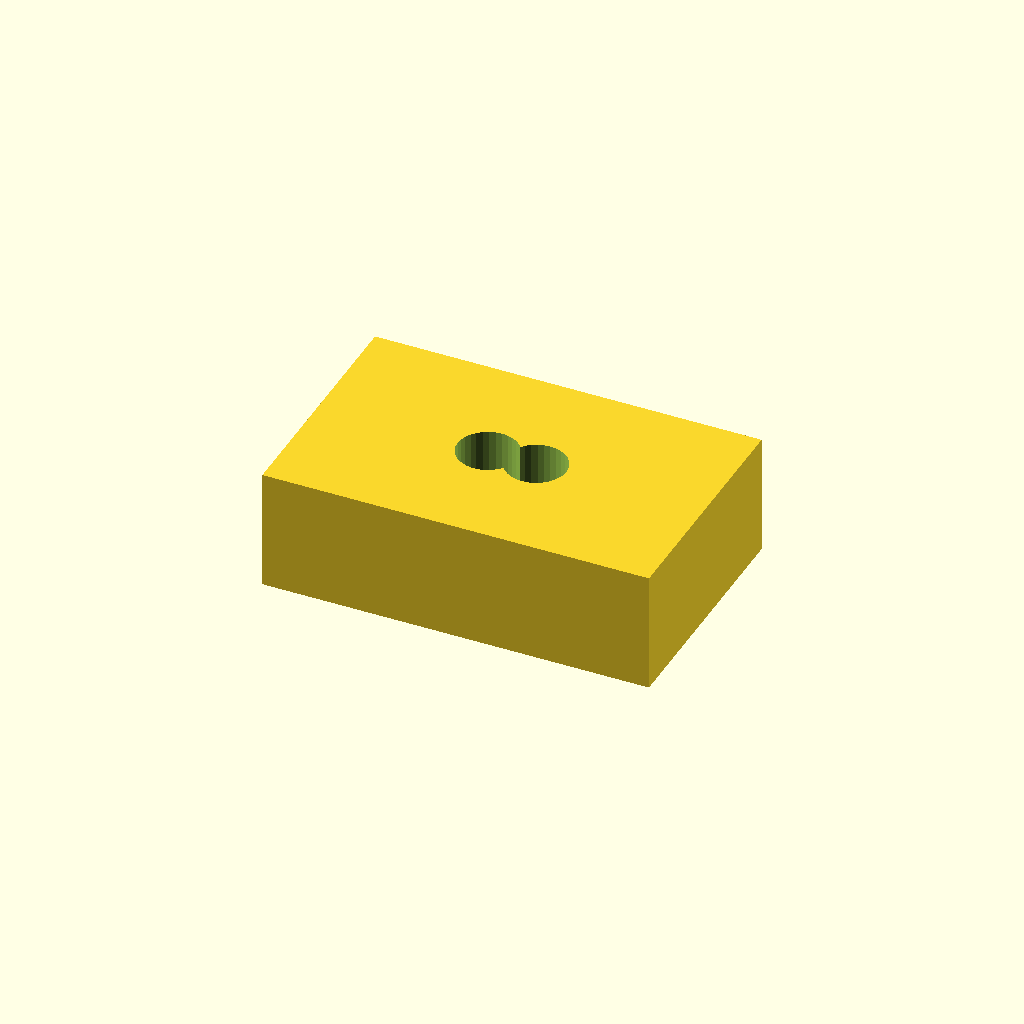
Cell 1: rendered with the file's own defaults.
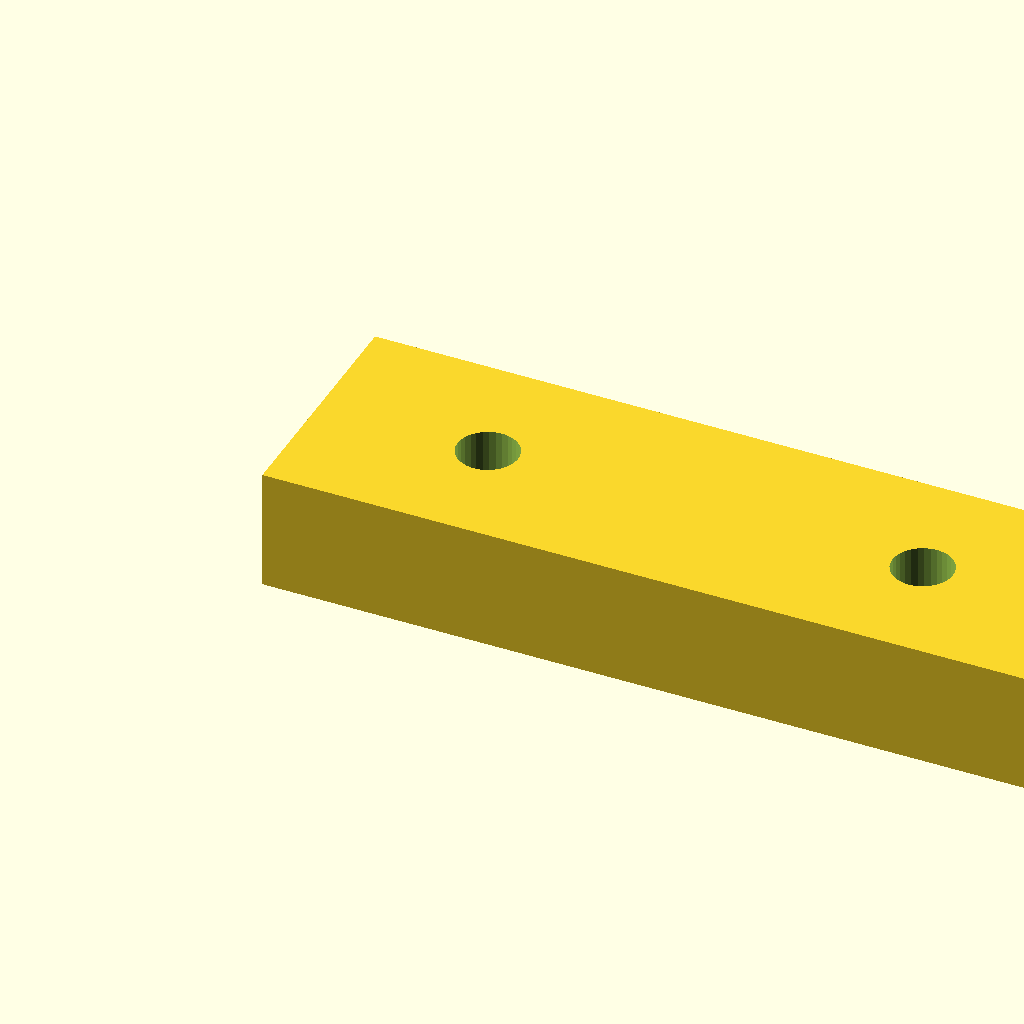
Cell 2: the same model with pad_l = 32.
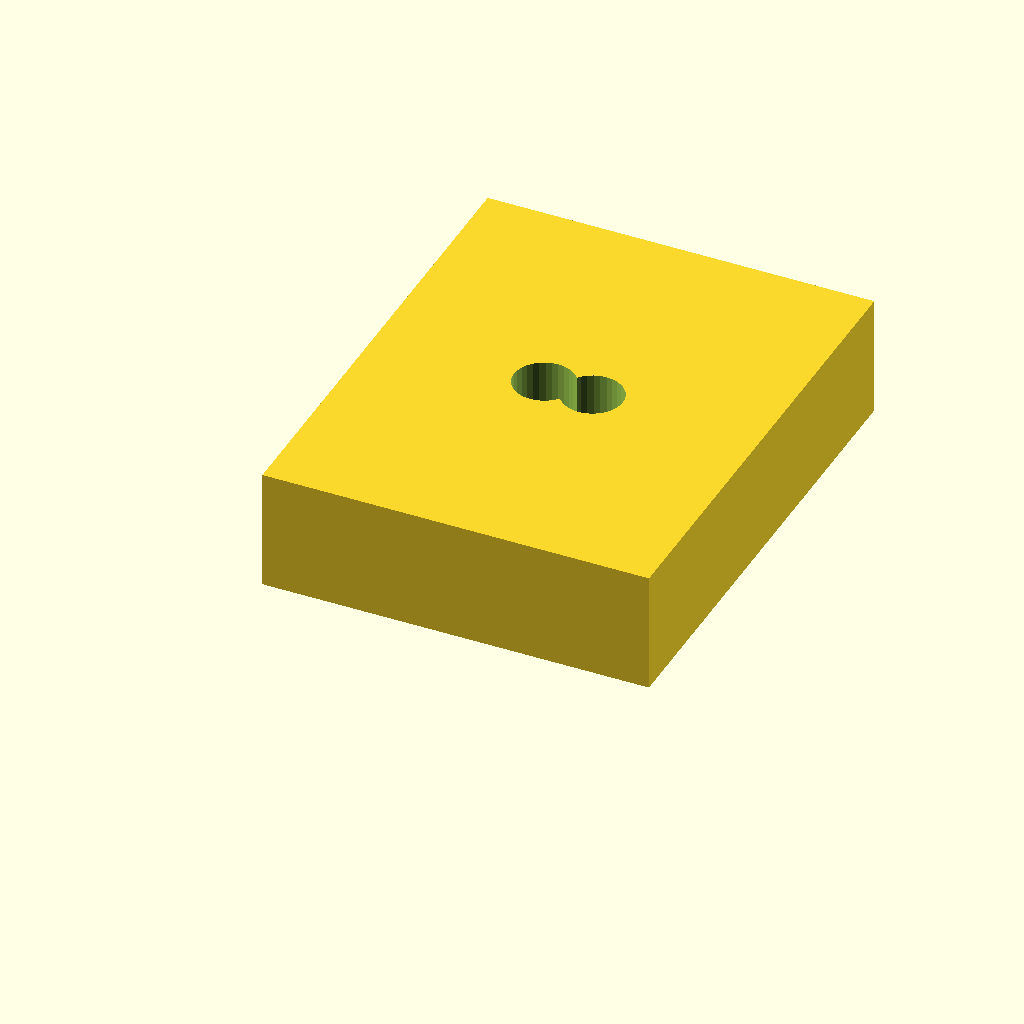
Cell 3 — pad_w set to 20, the other parameters unchanged.
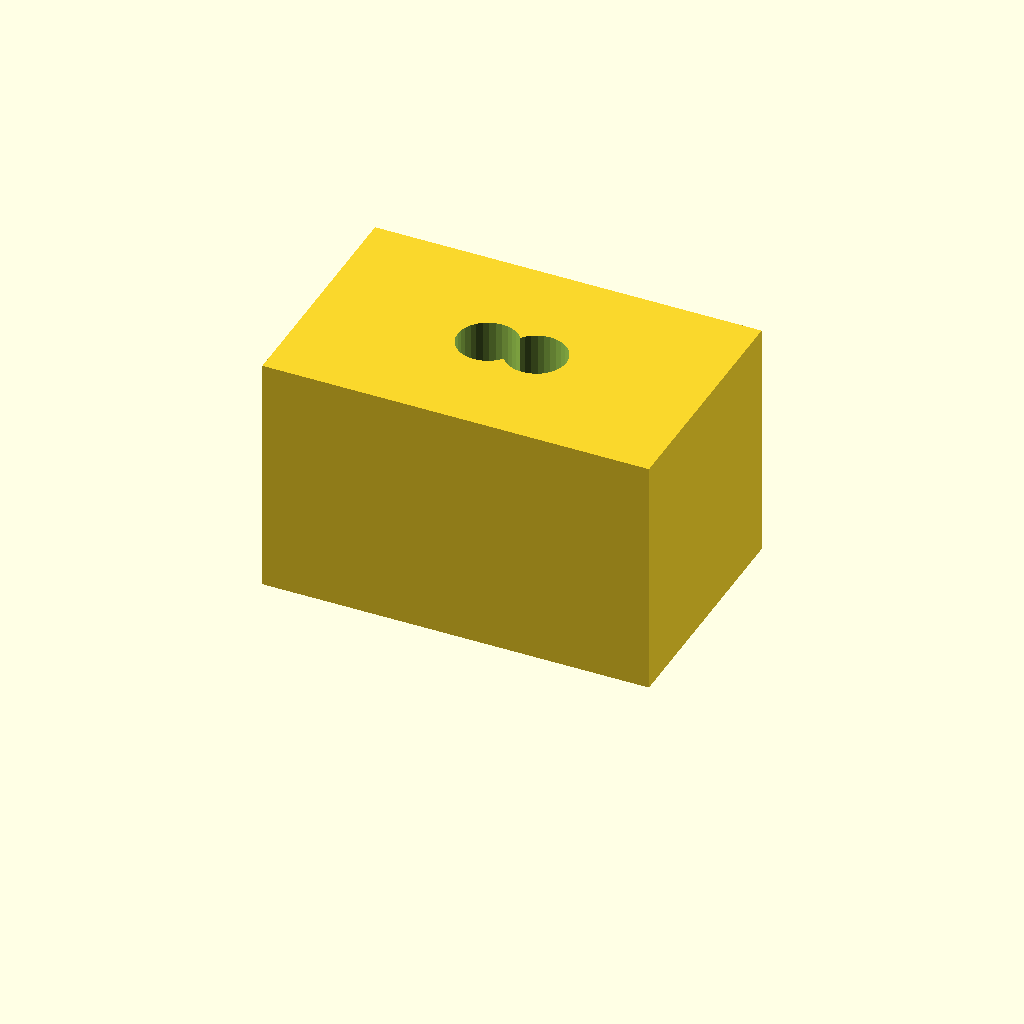
Cell 4: pad_t = 10 (everything else at default).
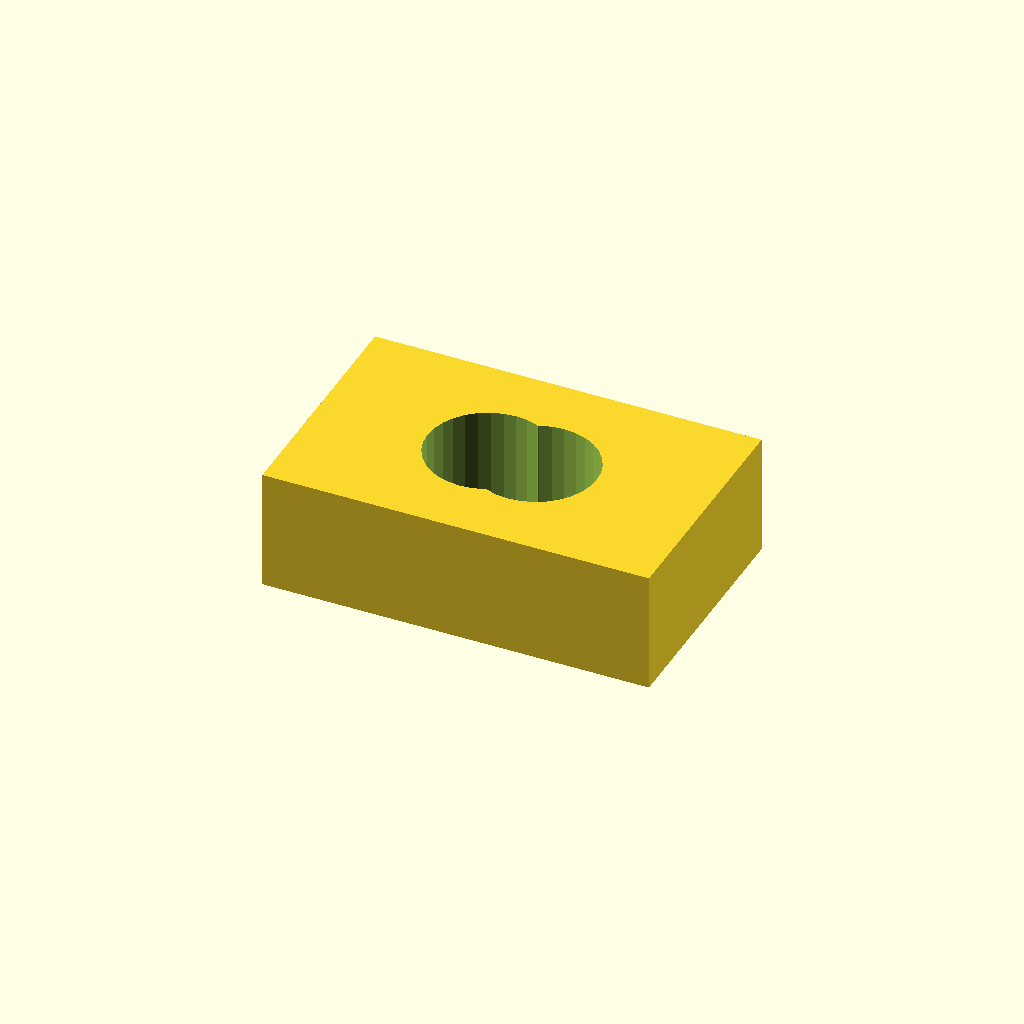
Cell 5: the same model with hole_d = 5.
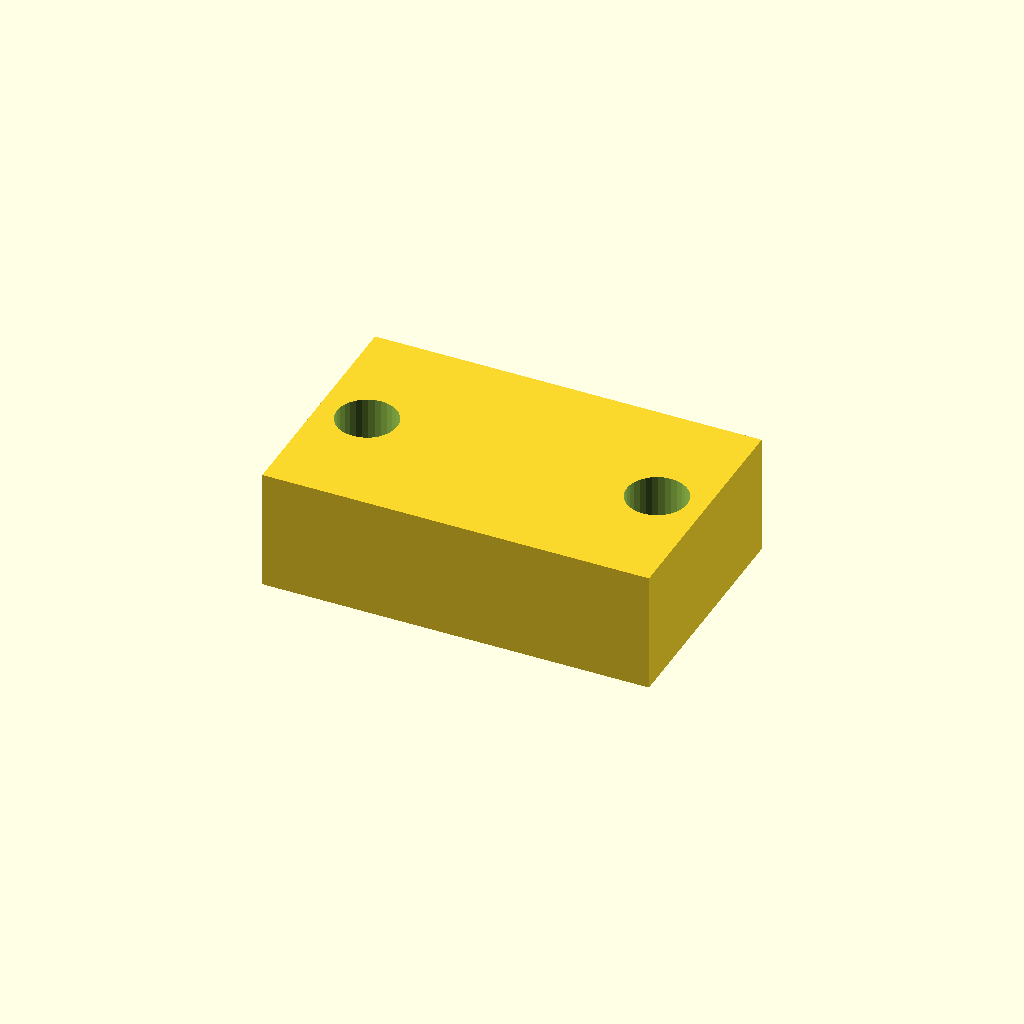
Cell 6: hole_x = 14 (everything else at default).
One fixed orthographic camera (rotation 55°, 0°, 25°; colour scheme Cornfield) for every cell.
Source of the model, optional_data/data/scale1/microfeatures/part_0177.scad:
$fn = 32;

// ----------------------------------------------------------------------
// Micro pad: two-hole pad, 5-20 mm class
// ----------------------------------------------------------------------

// --- parameters (mm) ---
pad_l = 16;               // pad length, X
pad_w = 10;               // pad width, Y
pad_t = 5;                // pad thickness, Z
hole_d = 2.5;             // hole diameter
hole_x = 7;               // X of the first hole centre

difference() {
  cube([pad_l, pad_w, pad_t]);
  for (x = [hole_x, pad_l - hole_x])
    translate([x, pad_w / 2, -1])
      cylinder(h = pad_t + 2, d = hole_d);
}
Parameter table extracted from the source (name, type, default, range or options):
pad_l: number, default 16
pad_w: number, default 10
pad_t: number, default 5
hole_d: number, default 2.5
hole_x: number, default 7
